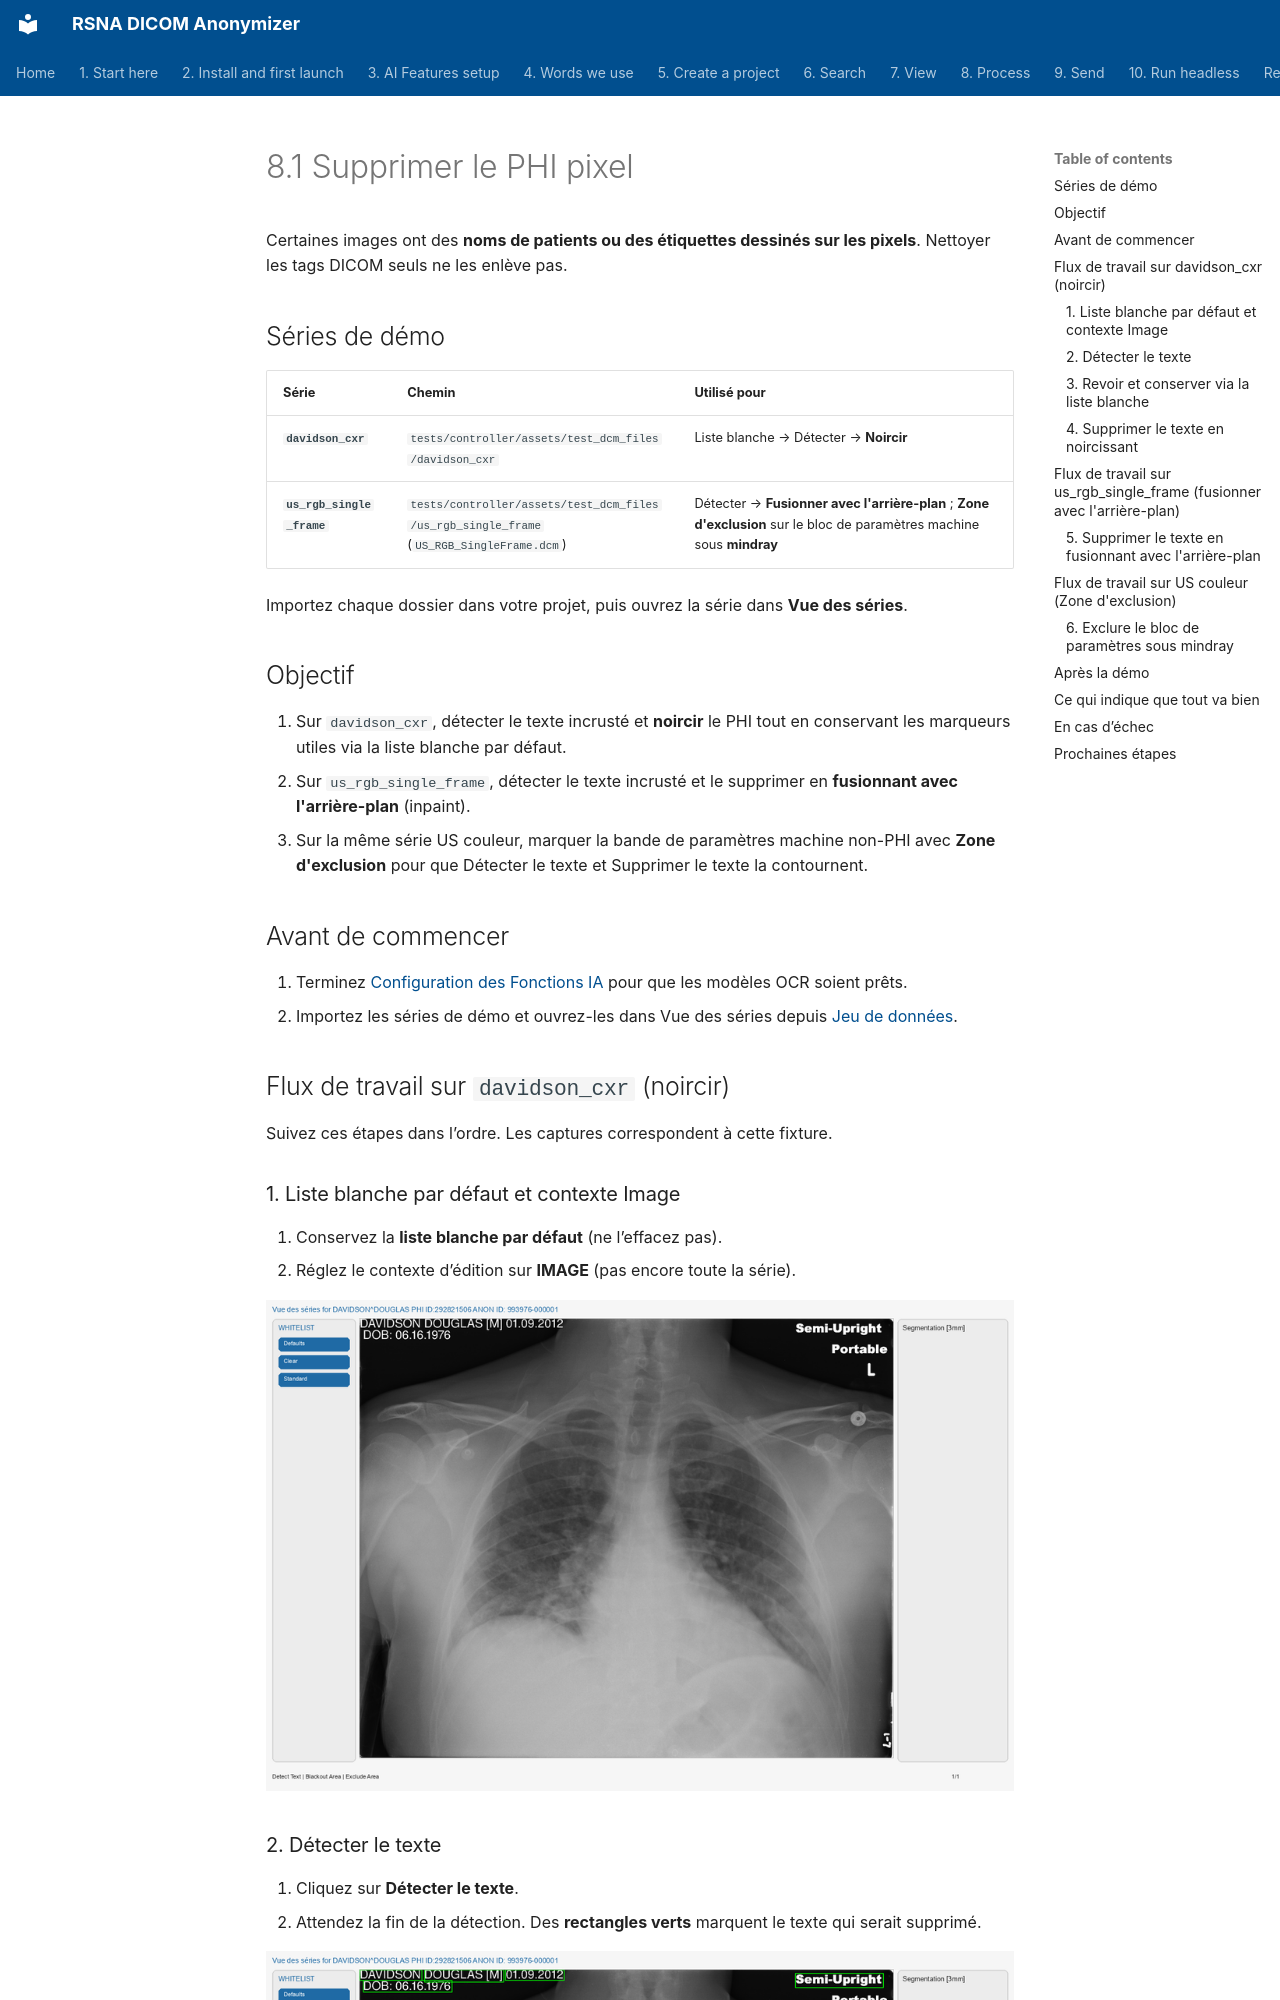

repository: RSNA/anonymizer · page: fr/08-process/02-remove-burned-in-text/index.html · generator: mkdocs

# 8.1 Supprimer le PHI pixel

Certaines images ont des **noms de patients ou des étiquettes dessinés sur les pixels**. Nettoyer les tags DICOM seuls ne les enlève pas.

## Séries de démo

| Série | Chemin | Utilisé pour |
| --- | --- | --- |
| **`davidson_cxr`** | `tests/controller/assets/test_dcm_files/davidson_cxr` | Liste blanche → Détecter → **Noircir** |
| **`us_rgb_single_frame`** | `tests/controller/assets/test_dcm_files/us_rgb_single_frame` (`US_RGB_SingleFrame.dcm`) | Détecter → **Fusionner avec l'arrière-plan** ; **Zone d'exclusion** sur le bloc de paramètres machine sous **mindray** |

Importez chaque dossier dans votre projet, puis ouvrez la série dans **Vue des séries**.

## Objectif

1. Sur `davidson_cxr`, détecter le texte incrusté et **noircir** le PHI tout en conservant les marqueurs utiles via la liste blanche par défaut.
2. Sur `us_rgb_single_frame`, détecter le texte incrusté et le supprimer en **fusionnant avec l'arrière-plan** (inpaint).
3. Sur la même série US couleur, marquer la bande de paramètres machine non-PHI avec **Zone d'exclusion** pour que Détecter le texte et Supprimer le texte la contournent.

## Avant de commencer

1. Terminez [Configuration des Fonctions IA](../../03-ai-features-setup/) pour que les modèles OCR soient prêts.
2. Importez les séries de démo et ouvrez-les dans Vue des séries depuis [Jeu de données](../../07-view/).

## Flux de travail sur `davidson_cxr` (noircir)

Suivez ces étapes dans l’ordre. Les captures correspondent à cette fixture.

### 1. Liste blanche par défaut et contexte Image

1. Conservez la **liste blanche par défaut** (ne l’effacez pas).
2. Réglez le contexte d’édition sur **IMAGE** (pas encore toute la série).

![Liste blanche par défaut + Image](shots/macos/Process_RemovePixel_Whitelist.png)
